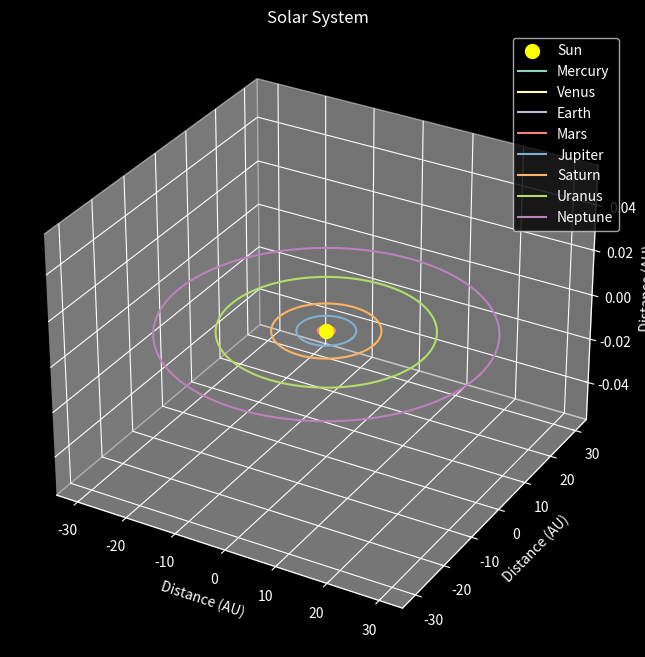

This figure's Python source:
# Solar System Visualization in 3D

import math
import numpy as np
import matplotlib
import matplotlib.pyplot as plt
from mpl_toolkits.mplot3d import Axes3D

planet_names = ["Mercury", "Venus", "Earth", "Mars", "Jupiter", "Saturn", "Uranus", "Neptune"]
semi_major_axis = [0.39, 0.72, 1.0, 1.52, 5.2, 9.58, 19.22, 30.05] # in AU (Astronomical Units)
orbit_period = [0.24, 0.62, 1.0, 1.88, 11.86, 29.46, 84.01, 164.8] # in years

plt.style.use("dark_background")

fig = plt.figure(figsize=(8, 8)) # Creates figure and axis, figure size is 8x8

ax = fig.add_subplot(111, projection="3d")

ax.scatter(0, 0, color="yellow", s=100, label="Sun") # Plots Sun at center

# Plot orbits of planets
for i, planet in enumerate(planet_names):
    orbit_radius = semi_major_axis[i]
    orbit_theta = np.linspace(0, 2 * math.pi, 100)
    x = orbit_radius * np.cos(orbit_theta)
    y = orbit_radius * np.sin(orbit_theta)
    z = np.zeros_like(x)
    ax.plot(x, y, z, label=planet)

ax.set_xlabel("Distance (AU)")
ax.set_ylabel("Distance (AU)")
ax.set_zlabel("Distance (AU)")
ax.set_title("Solar System")

ax.legend()

plt.grid(True)
plt.show()